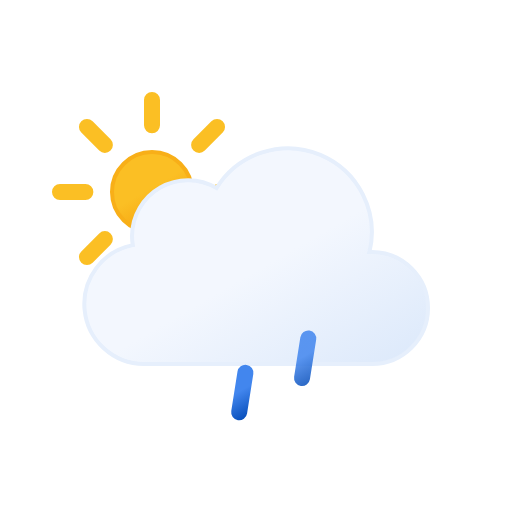
t = 0.00 s
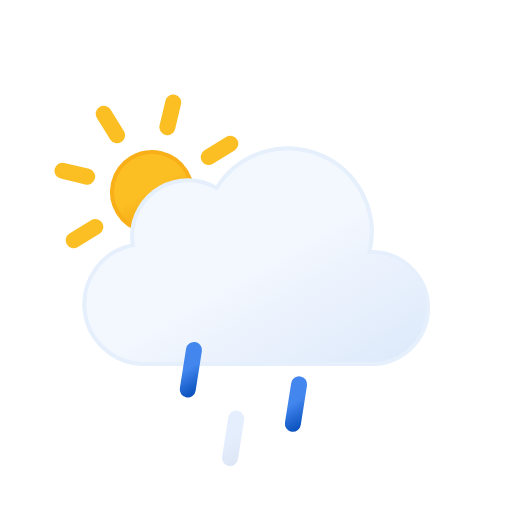
t = 1.67 s
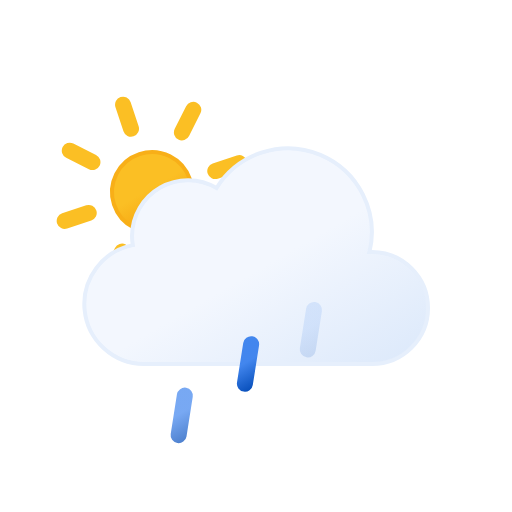
t = 3.33 s
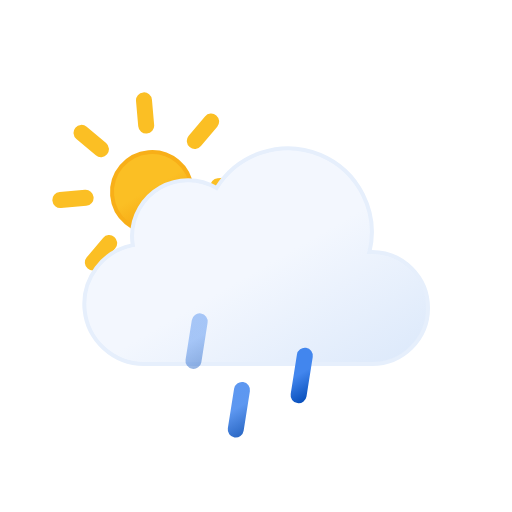
t = 5.00 s
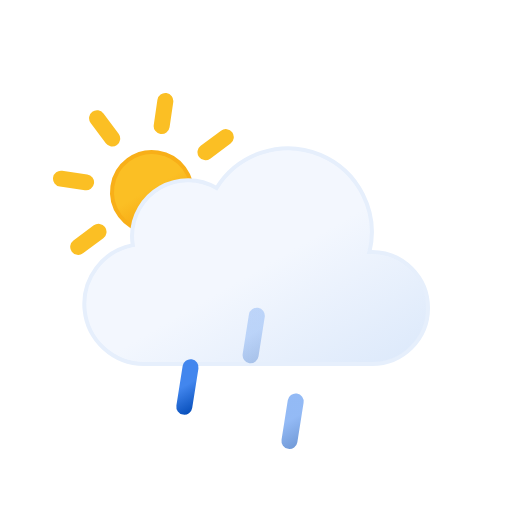
t = 6.67 s
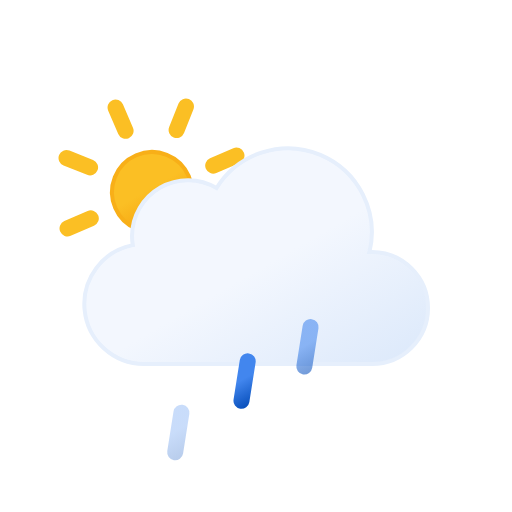
t = 8.33 s

The animated SVG that drew these frames (rendered in a browser with its animation timeline set to each time). Animation: 8 SMIL elements (animate=3,animateTransform=5); frames cover the first 8.33 s, repeats indefinitely.

<svg xmlns="http://www.w3.org/2000/svg" xmlns:xlink="http://www.w3.org/1999/xlink" viewBox="0 0 64 64">
	<defs>
		<linearGradient id="a" x1="16.5" y1="19.67" x2="21.5" y2="28.33" gradientUnits="userSpaceOnUse">
			<stop offset="0" stop-color="#fbbf24"/>
			<stop offset="0.45" stop-color="#fbbf24"/>
			<stop offset="1" stop-color="#f59e0b"/>
			<animateTransform attributeName="gradientTransform" type="rotate" values="360 19 24; 0 19 24" dur="45s" repeatCount="indefinite"/>
		</linearGradient>
		<linearGradient id="b" x1="22.56" y1="21.96" x2="39.2" y2="50.8" gradientUnits="userSpaceOnUse">
			<stop offset="0" stop-color="#f3f7fe"/>
			<stop offset="0.45" stop-color="#f3f7fe"/>
			<stop offset="1" stop-color="#deeafb"/>
		</linearGradient>
		<linearGradient id="c" x1="22.53" y1="42.95" x2="25.47" y2="48.05" gradientUnits="userSpaceOnUse">
			<stop offset="0" stop-color="#4286ee"/>
			<stop offset="0.45" stop-color="#4286ee"/>
			<stop offset="1" stop-color="#0950bc"/>
		</linearGradient>
		<linearGradient id="d" x1="29.53" y1="42.95" x2="32.47" y2="48.05" xlink:href="#c"/>
		<linearGradient id="e" x1="36.53" y1="42.95" x2="39.47" y2="48.05" xlink:href="#c"/>
	</defs>
	<g>
		<circle cx="19" cy="24" r="5" stroke="#f8af18" stroke-miterlimit="10" stroke-width="0.5" fill="url(#a)"/>
		<path d="M19,15.67V12.5m0,23V32.33m5.89-14.22,2.24-2.24M10.87,32.13l2.24-2.24m0-11.78-2.24-2.24M27.13,32.13l-2.24-2.24M7.5,24h3.17M30.5,24H27.33" fill="none" stroke="#fbbf24" stroke-linecap="round" stroke-miterlimit="10" stroke-width="2"/>
		<animateTransform attributeName="transform" type="rotate" values="0 19 24; 360 19 24" dur="45s" repeatCount="indefinite"/>
	</g>
	<path d="M46.5,31.5l-.32,0a10.49,10.49,0,0,0-19.11-8,7,7,0,0,0-10.57,6,7.21,7.21,0,0,0,.1,1.14A7.5,7.5,0,0,0,18,45.5a4.19,4.19,0,0,0,.5,0v0h28a7,7,0,0,0,0-14Z" stroke="#e6effc" stroke-miterlimit="10" stroke-width="0.5" fill="url(#b)"/>
	<line x1="24.39" y1="43.03" x2="23.61" y2="47.97" fill="none" stroke-linecap="round" stroke-miterlimit="10" stroke-width="2" stroke="url(#c)">
		<animateTransform attributeName="transform" type="translate" values="1 -5; -2 10" dur="0.7s" repeatCount="indefinite"/>
		<animate attributeName="opacity" values="0;1;1;0" dur="0.7s" repeatCount="indefinite"/>
	</line>
	<line x1="31.39" y1="43.03" x2="30.61" y2="47.97" fill="none" stroke-linecap="round" stroke-miterlimit="10" stroke-width="2" stroke="url(#d)">
		<animateTransform attributeName="transform" begin="-0.4s" type="translate" values="1 -5; -2 10" dur="0.7s" repeatCount="indefinite"/>
		<animate attributeName="opacity" begin="-0.4s" values="0;1;1;0" dur="0.7s" repeatCount="indefinite"/>
	</line>
	<line x1="38.39" y1="43.03" x2="37.61" y2="47.97" fill="none" stroke-linecap="round" stroke-miterlimit="10" stroke-width="2" stroke="url(#e)">
		<animateTransform attributeName="transform" begin="-0.2s" type="translate" values="1 -5; -2 10" dur="0.7s" repeatCount="indefinite"/>
		<animate attributeName="opacity" begin="-0.2s" values="0;1;1;0" dur="0.7s" repeatCount="indefinite"/>
	</line>
</svg>
